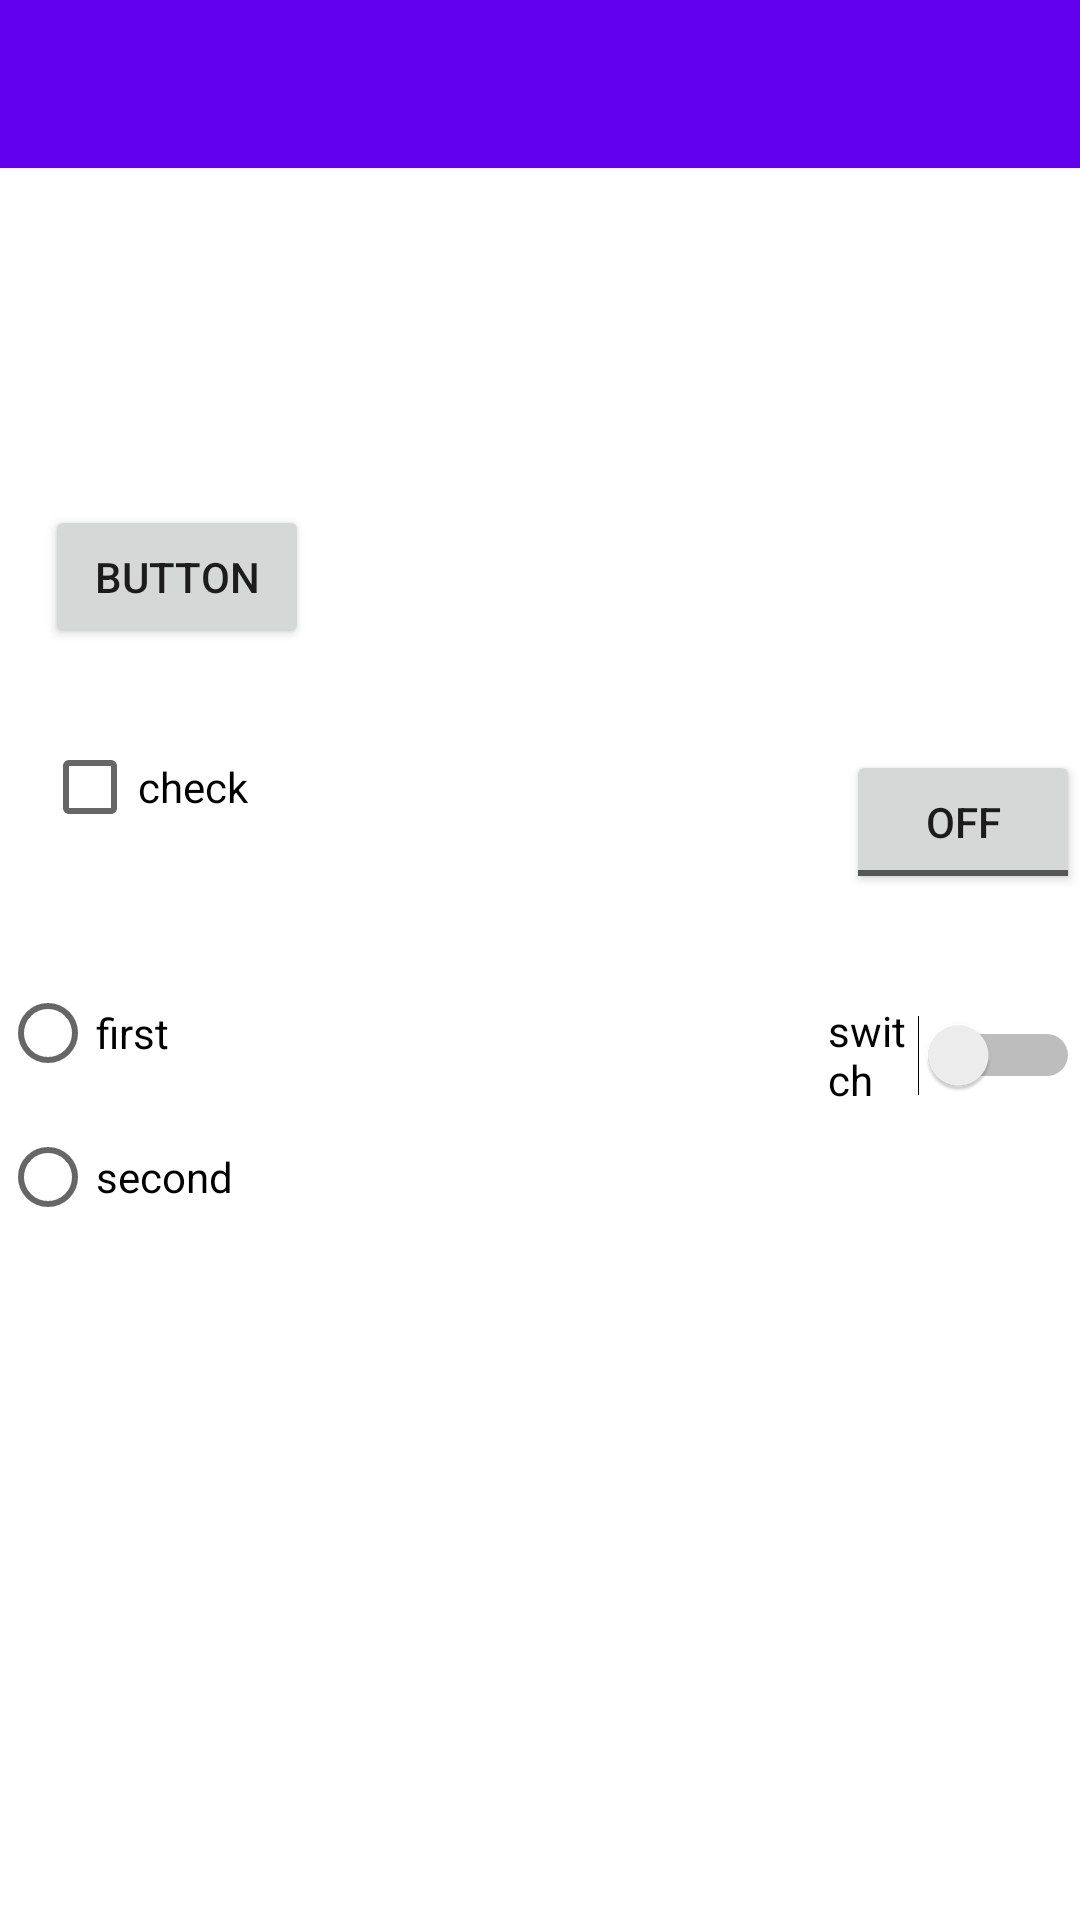

Write the Android layout XML for this screen, with the resource values it uses.
<!-- AndroidManifest.xml: application theme AppTheme -->
<!-- res/layout/activity_greet.xml -->
<?xml version="1.0" encoding="utf-8"?>
<RelativeLayout xmlns:android="http://schemas.android.com/apk/res/android"
    xmlns:app="http://schemas.android.com/apk/res-auto"
    xmlns:tools="http://schemas.android.com/tools"
    android:layout_width="match_parent"
    android:layout_height="match_parent"
    tools:context=".GreetActivity">

    <androidx.appcompat.widget.Toolbar
        android:id="@+id/appbar"
        android:layout_width="match_parent"
        android:layout_height="wrap_content"
        android:background="?attr/colorPrimary"
        android:minHeight="?attr/actionBarSize"
        android:theme="?attr/actionBarTheme"
        app:layout_constraintEnd_toEndOf="parent"
        app:layout_constraintStart_toStartOf="parent"
        app:layout_constraintTop_toTopOf="parent" />

    <TextView
        android:id="@+id/greetTextView"
        android:layout_width="wrap_content"
        android:layout_height="wrap_content"
        android:layout_below="@+id/appbar"
        android:layout_centerHorizontal="true"
        android:layout_marginTop="35dp"
        android:textColor="@android:color/black"
        android:textSize="24sp" />

    <Button
        android:id="@+id/button2"
        android:layout_width="wrap_content"
        android:layout_height="wrap_content"
        android:layout_below="@+id/greetTextView"
        android:layout_alignParentStart="true"
        android:layout_marginStart="15dp"
        android:layout_marginTop="45dp"
        android:onClick="button"
        android:text="Button" />

    <CheckBox
        android:id="@+id/checkBox2"
        android:layout_width="wrap_content"
        android:layout_height="wrap_content"
        android:layout_below="@+id/button2"
        android:layout_marginStart="14dp"
        android:layout_marginTop="22dp"
        android:onClick="check"
        android:text="check" />

    <RadioGroup
        android:layout_width="wrap_content"
        android:layout_height="wrap_content"
        android:layout_below="@+id/checkBox2"
        android:layout_marginTop="34dp">

        <RadioButton
            android:id="@+id/radioButton3"
            android:layout_width="match_parent"
            android:layout_height="wrap_content"
            android:layout_marginEnd="0dp"
            android:layout_marginBottom="0dp"
            android:onClick="radio1"
            android:text="first" />

        <RadioButton
            android:id="@+id/radioButton4"
            android:layout_width="match_parent"
            android:layout_height="wrap_content"
            android:layout_marginEnd="0dp"
            android:layout_marginBottom="0dp"
            android:onClick="radio2"
            android:text="second" />

    </RadioGroup>

    <ToggleButton
        android:id="@+id/toggleButton2"
        android:layout_width="wrap_content"
        android:layout_height="wrap_content"
        android:layout_alignParentStart="true"
        android:layout_alignParentTop="true"
        android:layout_marginStart="282dp"
        android:layout_marginTop="250dp"
        android:onClick="toggle"
        android:text="ToggleButton" />

    <Switch
        android:id="@+id/switch1"
        android:layout_width="wrap_content"
        android:layout_height="wrap_content"
        android:layout_alignParentStart="true"
        android:layout_alignParentTop="true"
        android:layout_marginStart="276dp"
        android:layout_marginTop="334dp"
        android:onClick="switchClick"
        android:text="switch" />

</RelativeLayout>
<!-- resources referenced by this layout -->
<resources>

</resources>
